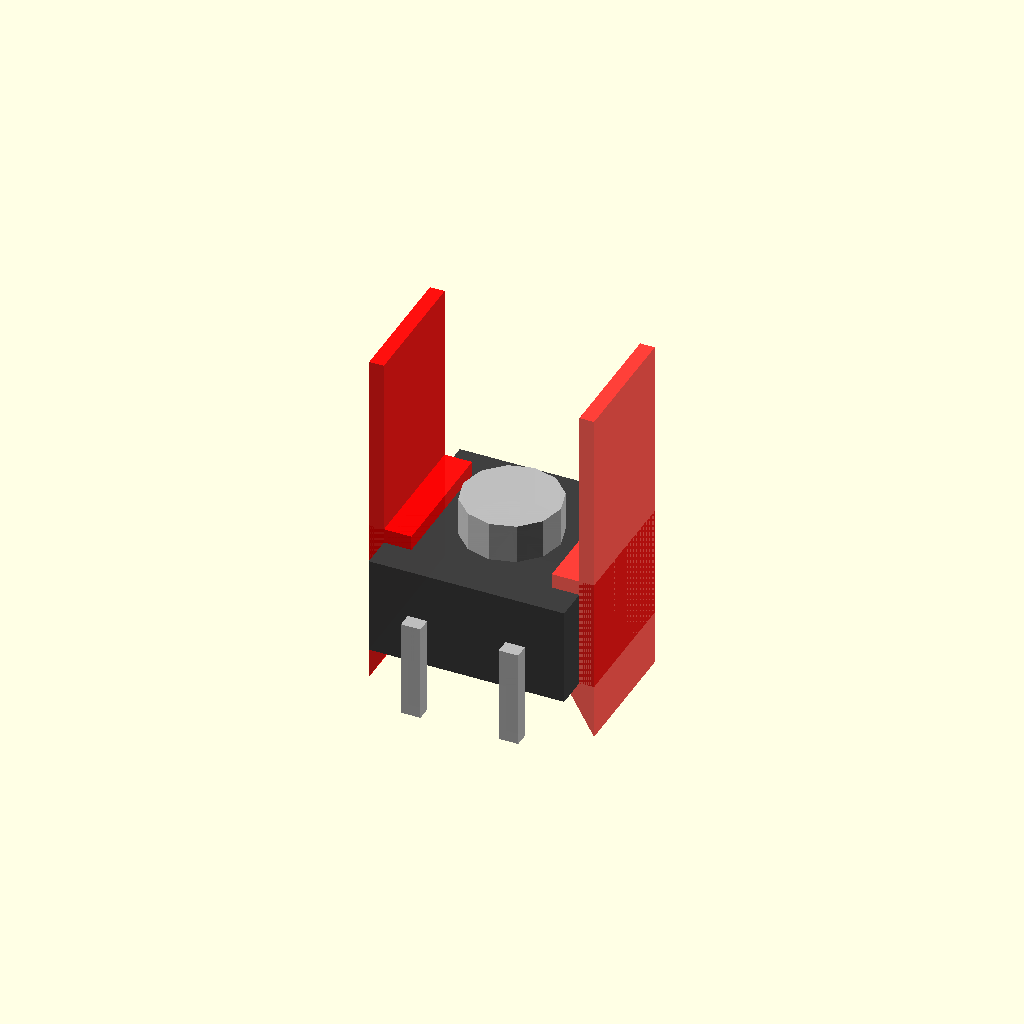
Cell 1: the model at its default parameters.
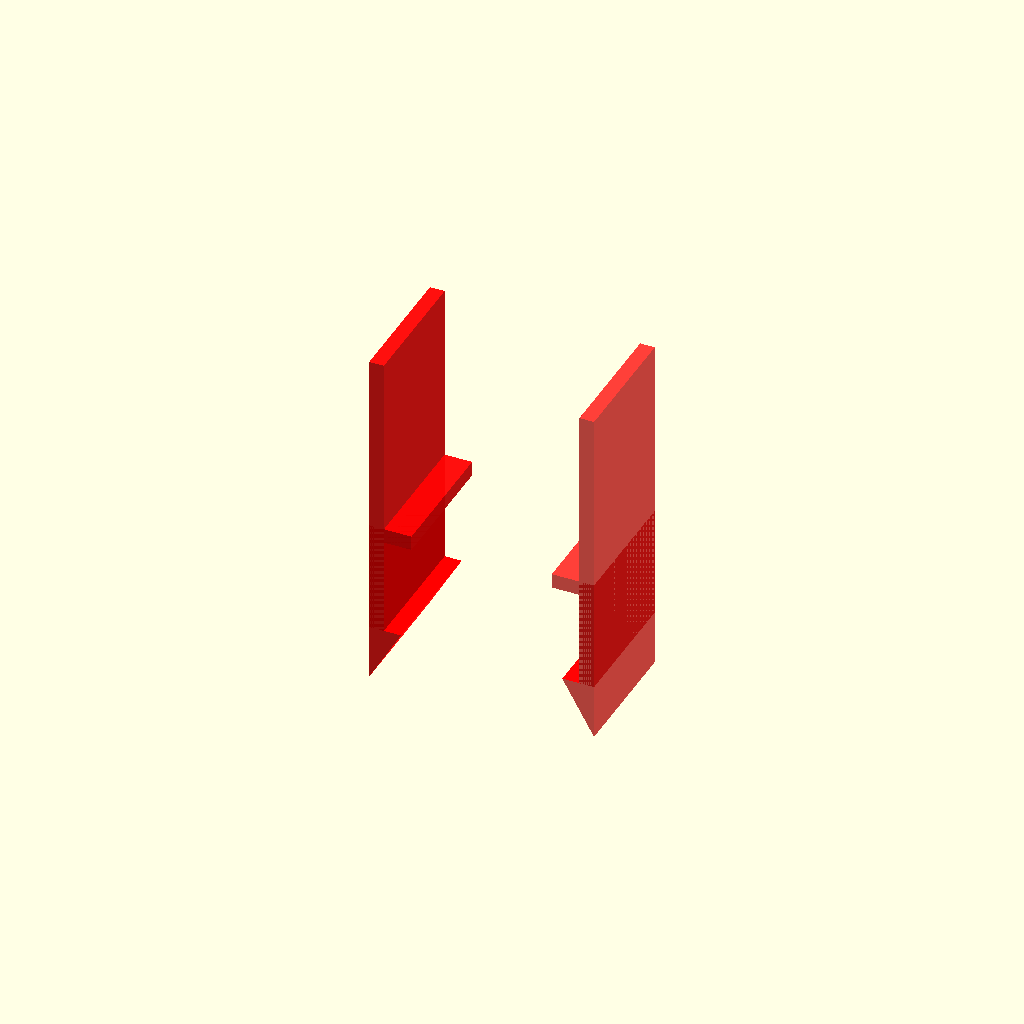
Cell 2 — show_button set to 0, the other parameters unchanged.
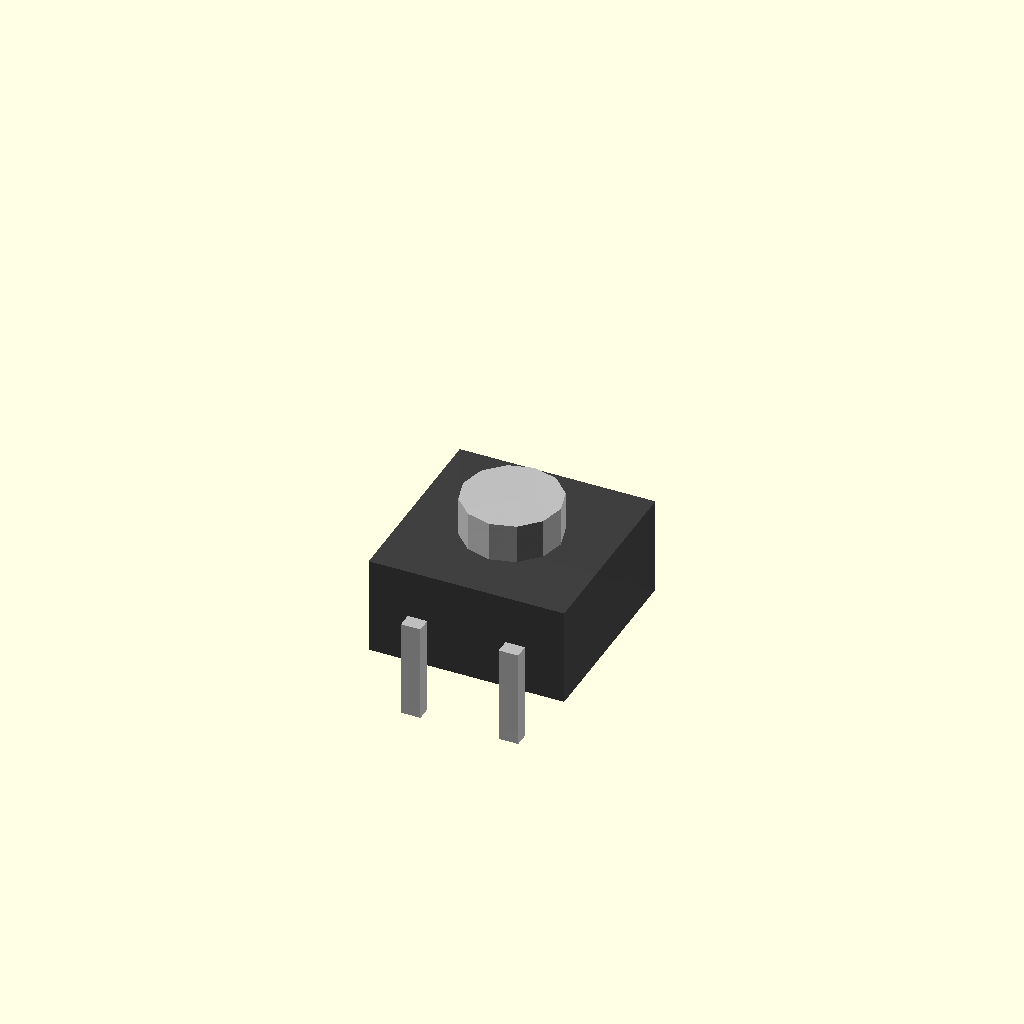
Cell 3: the same model with show_clasps = 0.
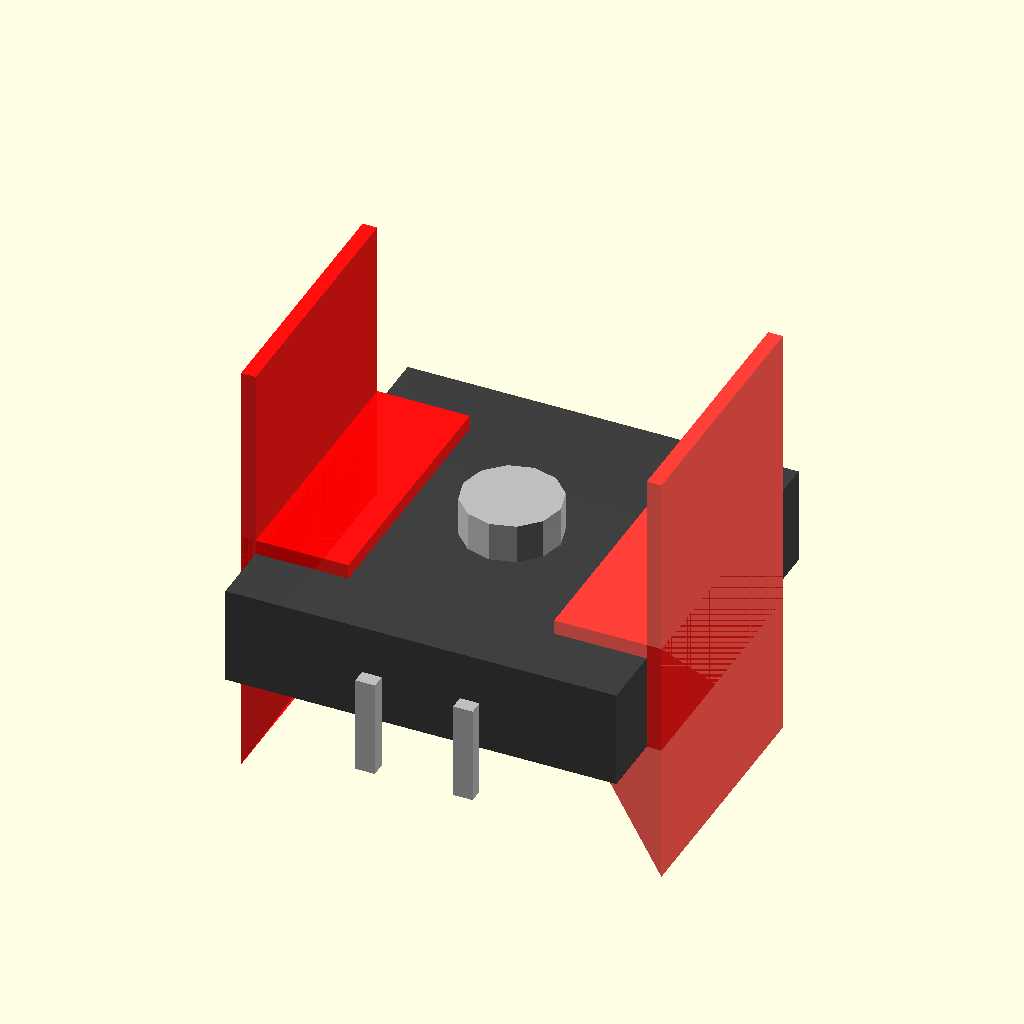
Cell 4: the same model with body_width = 20.
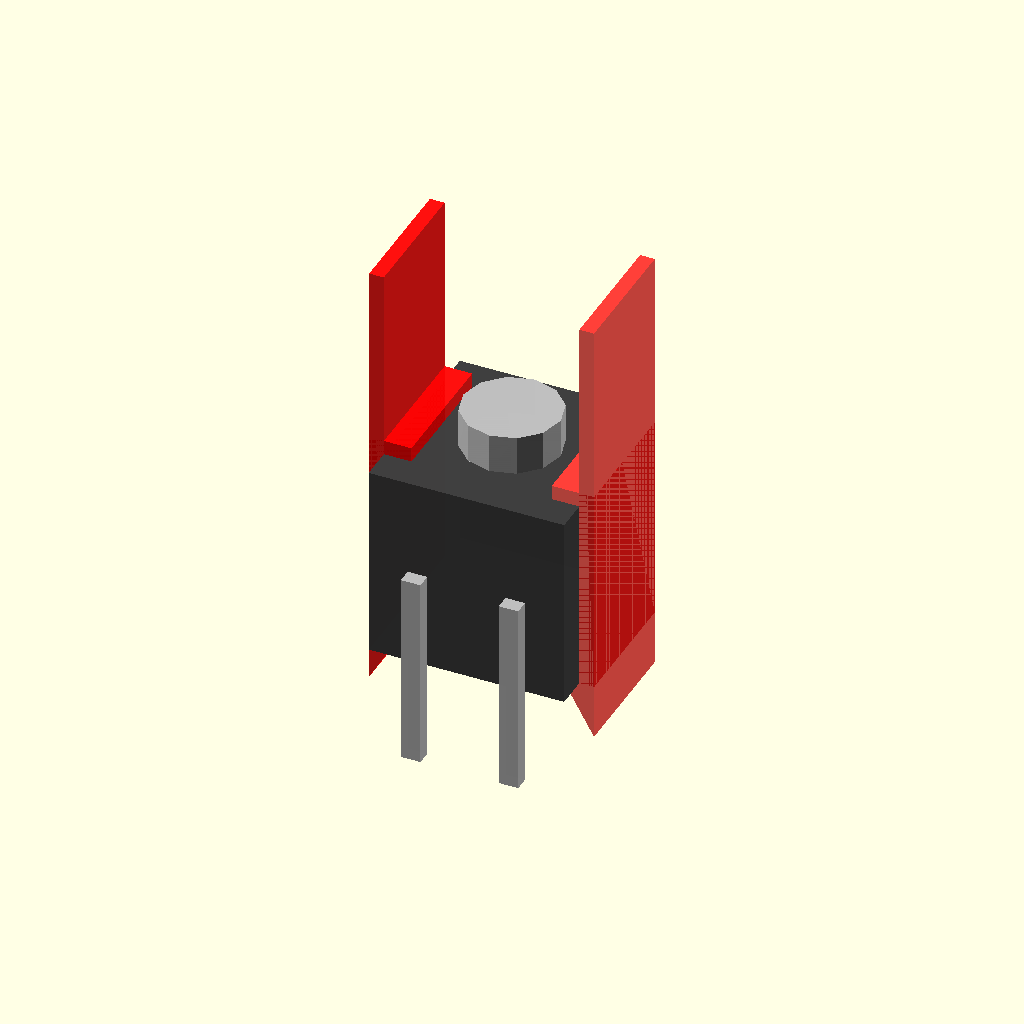
Cell 5 — body_height set to 10, the other parameters unchanged.
One fixed orthographic camera (rotation 55°, 0°, 25°; colour scheme Cornfield) for every cell.
The OpenSCAD source (inputs/thingiverse/files/thing-1133485/tackie.scad):
// This generates stand-in components and mounting hardware for tactile push buttons.
//
// Licensed under Creative Commons: Attribution, Share-Alike
//		http://creativecommons.org/licenses/by-sa/3.0/
// For attribution you can direct people to the original file on thingiverse:
// 		http://www.thingiverse.com/thing:1133485

/* [Visibility] */

// show the button
show_button=1; // [1:yes,0:no]

// show snap-clasps to hold the button
show_clasps=1; // [1:yes,0:no]

// Whether the generated model is in the pushed(down) state or is in the up state 
generate_pushed=1; // [1:pushed/down,0:released/up]

/* [Tactile Button Settings] */

// this is the width of the button body.  We assume its' square, so this is both x and y width.
body_width=10;

// how high the body is
body_height=5;

// the diameter of the button's post
post_dia=5;

// how high above the body the post is when it is all the way up
post_height_up=3;

// how high above the body the post is when it is pressed down
post_height_down=2;

// how wide the leads for the legs are
leg_width=1;

// how far apart the leads are (this is measured from the center of the leads)
leg_spacing=5;

/* [Clasp Settings] */

// How thick (and therefore, stiff) the clasps are
clasp_spring_thickness=0.75;

// How far the clasp extends from the button surface
clasp_extra_h=10;

/* [Hidden] */

scoche=0.05;
halfscoche=scoche/2;

// generates a tackie button, centered x,y on the origin but with its bottom on z=0
// (legs extend below the z plane)
// leg_spacing is center-to-center
module tackie(post_height,body_width=10,body_height=5,post_dia=5,leg_width=1,leg_spacing=3,leg_thickness=0.75) {
	center=-body_width/2;
	z_center=-body_height/2;
	legcenter=leg_width/2;
	union() {
		// the body
		color([0.25,0.25,0.25,0.99]) translate([center,center,0]) cube([body_width,body_width,body_height]);
		// the legs
		color([0.75,0.75,0.75,0.99]) union(){
			translate([-(leg_spacing/2+legcenter),-(center              ),z_center]) cube([leg_width,leg_thickness,body_height]);
			translate([ (leg_spacing/2-legcenter),-(center              ),z_center]) cube([leg_width,leg_thickness,body_height]);
			translate([-(leg_spacing/2+legcenter), (center-leg_thickness),z_center]) cube([leg_width,leg_thickness,body_height]);
			translate([ (leg_spacing/2-legcenter), (center-leg_thickness),z_center]) cube([leg_width,leg_thickness,body_height]);
		}
		// the button
		color([0.75,0.75,0.75,0.99]) translate([0,0,body_height]) cylinder(r=post_dia/2,h=post_height,$fn=12);
	}
}

// returns snap-clasps for a given tackie
module top_clasps(body_width=10,body_height=5,post_dia=5,spring_thickness=0.99,extra_h=10) {
	overhang_max=(body_width-post_dia)/2; // This is the max possible.  We may want less than this.
	overhang=(overhang_max+spring_thickness)*0.5;
	inside_overhang=overhang*1.33;
	snap_angle=30;
	spring_width=body_width*2/3;
	overshoot=overhang/tan(snap_angle);
	h=extra_h+body_height;
	for(a=[0:180:360]) rotate([0,0,a]) {
		difference(){
			translate([-body_width/2-spring_thickness,-spring_width/2,0]) union(){
				translate([0,0,0]) cube([spring_thickness,spring_width,h]);// the springy sides
				translate([0,0,-overshoot]) difference(){
					cube([inside_overhang,spring_width,overshoot+body_height+spring_thickness]); // the clip body
					rotate([0,snap_angle,0]) translate([0,-halfscoche,0]) cube([inside_overhang,spring_width+scoche,overshoot+body_height+spring_thickness]);
				}
			}
			translate([-body_width/2,-body_width/2,0]) cube([body_width,body_width,body_height]); // cut out the button body
		}
	}
}

if(show_clasps==1){
	color([1,0,0,0.75]) top_clasps(body_width,body_height,post_dia,clasp_spring_thickness,clasp_extra_h);
}

if(show_button==1){
	tackie(generate_pushed==1?post_height_down:post_height_up,body_width,body_height,post_dia,leg_width,leg_spacing);
}
Parameter table extracted from the source (name, type, default, range or options):
show_button: number, default 1, options 1, 0
show_clasps: number, default 1, options 1, 0
generate_pushed: number, default 1, options 1, 0
body_width: number, default 10
body_height: number, default 5
post_dia: number, default 5
post_height_up: number, default 3
post_height_down: number, default 2
leg_width: number, default 1
leg_spacing: number, default 5
clasp_spring_thickness: number, default 0.75
clasp_extra_h: number, default 10
